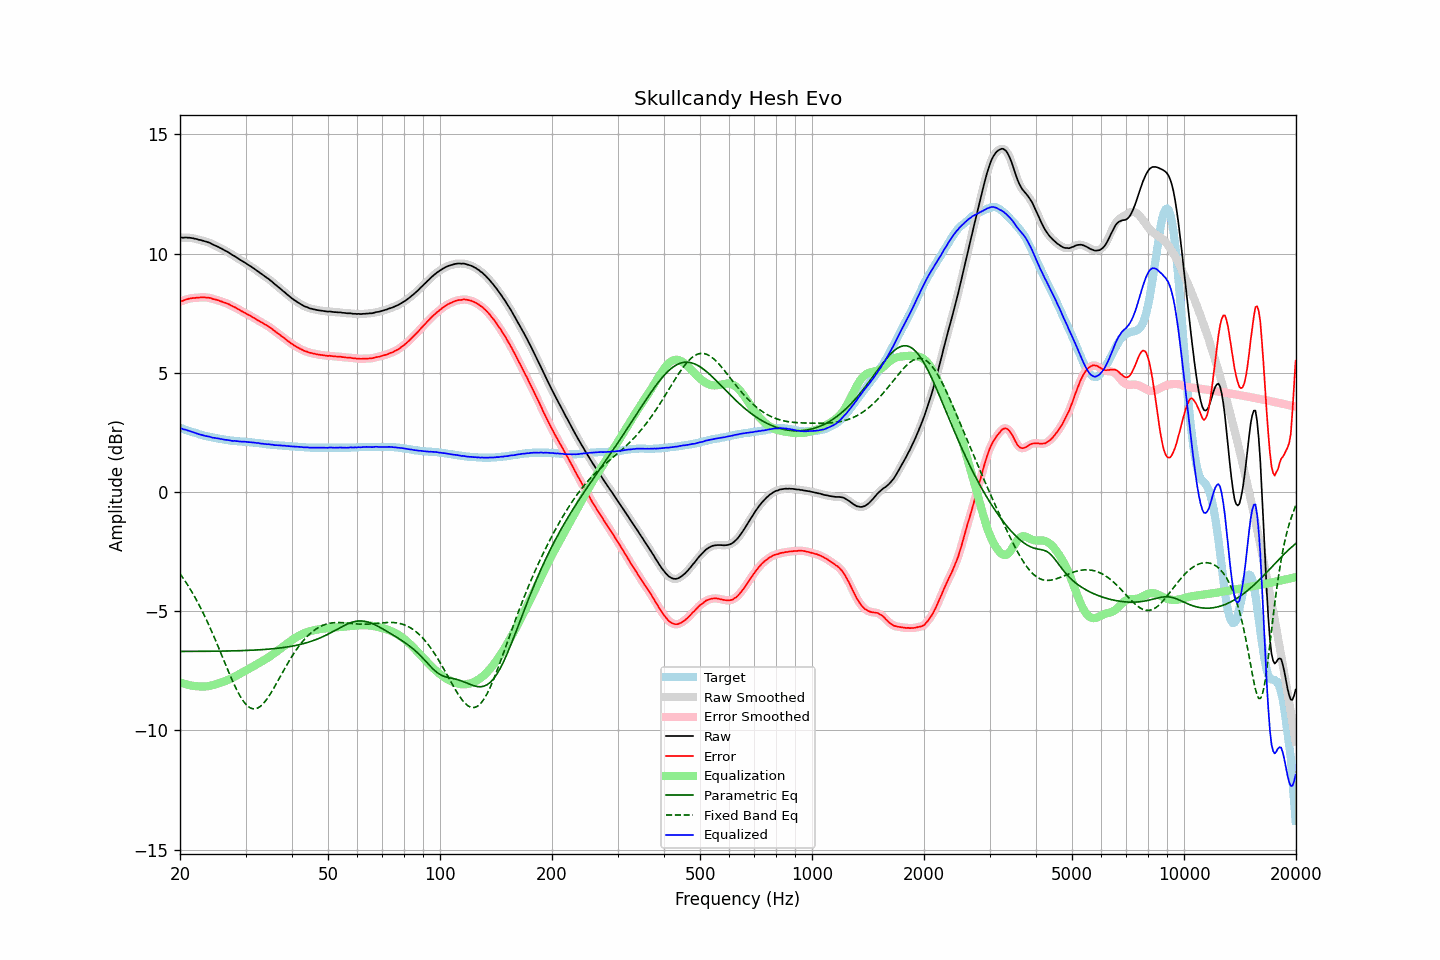

Source data for this figure (header and first rows):
frequency, raw, error, smoothed, error_smoothed, equalization, parametric_eq, fixed_band_eq, equalized_raw, equalized_smoothed, target
20.00, 10.67, 7.98, 10.67, 7.98, -7.98, -6.69, -3.43, 2.69, 2.69, 2.69
20.20, 10.67, 8.00, 10.67, 8.00, -8.01, -6.69, -3.52, 2.66, 2.66, 2.67
20.40, 10.66, 8.02, 10.67, 8.03, -8.03, -6.69, -3.62, 2.63, 2.64, 2.64
20.61, 10.67, 8.05, 10.67, 8.05, -8.05, -6.69, -3.72, 2.62, 2.62, 2.62
20.81, 10.67, 8.07, 10.67, 8.07, -8.07, -6.69, -3.82, 2.60, 2.60, 2.60
21.02, 10.66, 8.09, 10.67, 8.09, -8.09, -6.69, -3.93, 2.57, 2.58, 2.57
21.23, 10.66, 8.11, 10.66, 8.11, -8.11, -6.69, -4.03, 2.56, 2.55, 2.55
21.44, 10.65, 8.12, 10.65, 8.12, -8.12, -6.69, -4.15, 2.53, 2.53, 2.53
21.66, 10.64, 8.13, 10.64, 8.13, -8.13, -6.69, -4.26, 2.51, 2.51, 2.51
21.87, 10.62, 8.13, 10.63, 8.14, -8.14, -6.69, -4.38, 2.48, 2.49, 2.49
22.09, 10.61, 8.14, 10.61, 8.14, -8.15, -6.69, -4.50, 2.46, 2.46, 2.47
22.31, 10.59, 8.14, 10.59, 8.15, -8.15, -6.69, -4.63, 2.44, 2.44, 2.45
22.54, 10.57, 8.15, 10.58, 8.15, -8.16, -6.69, -4.75, 2.42, 2.42, 2.42
22.76, 10.56, 8.16, 10.56, 8.16, -8.16, -6.69, -4.89, 2.40, 2.40, 2.40
22.99, 10.54, 8.16, 10.54, 8.16, -8.16, -6.68, -5.02, 2.38, 2.38, 2.38
23.22, 10.52, 8.16, 10.52, 8.16, -8.16, -6.68, -5.16, 2.36, 2.36, 2.36
23.45, 10.50, 8.15, 10.50, 8.16, -8.16, -6.68, -5.30, 2.35, 2.35, 2.35
23.69, 10.48, 8.15, 10.48, 8.15, -8.15, -6.68, -5.44, 2.33, 2.33, 2.33
23.92, 10.46, 8.14, 10.46, 8.14, -8.14, -6.68, -5.59, 2.32, 2.32, 2.32
24.16, 10.43, 8.13, 10.43, 8.13, -8.13, -6.68, -5.74, 2.31, 2.30, 2.30
24.40, 10.39, 8.10, 10.40, 8.11, -8.11, -6.68, -5.89, 2.28, 2.29, 2.29
24.65, 10.36, 8.08, 10.36, 8.09, -8.09, -6.68, -6.05, 2.27, 2.27, 2.28
24.89, 10.33, 8.07, 10.33, 8.07, -8.07, -6.68, -6.21, 2.26, 2.26, 2.26
25.14, 10.30, 8.05, 10.30, 8.05, -8.05, -6.68, -6.37, 2.25, 2.25, 2.25
25.39, 10.27, 8.03, 10.27, 8.03, -8.03, -6.68, -6.53, 2.24, 2.24, 2.24
25.65, 10.23, 8.00, 10.24, 8.01, -8.01, -6.68, -6.69, 2.22, 2.23, 2.23
25.91, 10.20, 7.98, 10.20, 7.98, -7.98, -6.68, -6.85, 2.22, 2.21, 2.22
26.16, 10.16, 7.95, 10.16, 7.96, -7.96, -6.67, -7.02, 2.20, 2.20, 2.21
26.43, 10.12, 7.93, 10.13, 7.93, -7.93, -6.67, -7.18, 2.19, 2.19, 2.19
26.69, 10.09, 7.91, 10.09, 7.91, -7.91, -6.67, -7.35, 2.18, 2.18, 2.18
26.96, 10.05, 7.88, 10.05, 7.88, -7.88, -6.67, -7.51, 2.17, 2.17, 2.17
27.23, 10.01, 7.85, 10.01, 7.85, -7.85, -6.67, -7.67, 2.16, 2.16, 2.16
27.50, 9.96, 7.81, 9.97, 7.81, -7.82, -6.67, -7.82, 2.15, 2.15, 2.15
27.77, 9.92, 7.77, 9.92, 7.78, -7.78, -6.67, -7.97, 2.14, 2.14, 2.15
28.05, 9.89, 7.75, 9.88, 7.75, -7.75, -6.66, -8.12, 2.14, 2.14, 2.14
28.33, 9.84, 7.71, 9.84, 7.71, -7.71, -6.66, -8.26, 2.13, 2.13, 2.13
28.62, 9.80, 7.67, 9.80, 7.67, -7.67, -6.66, -8.39, 2.13, 2.13, 2.13
28.90, 9.75, 7.63, 9.75, 7.63, -7.64, -6.66, -8.52, 2.12, 2.12, 2.12
29.19, 9.71, 7.59, 9.71, 7.60, -7.60, -6.66, -8.63, 2.11, 2.11, 2.12
29.48, 9.67, 7.56, 9.67, 7.56, -7.56, -6.65, -8.73, 2.11, 2.11, 2.11
29.78, 9.63, 7.52, 9.63, 7.53, -7.53, -6.65, -8.83, 2.11, 2.11, 2.11
30.08, 9.59, 7.49, 9.59, 7.49, -7.49, -6.65, -8.91, 2.10, 2.10, 2.10
30.38, 9.54, 7.44, 9.55, 7.45, -7.45, -6.65, -8.98, 2.09, 2.10, 2.10
30.68, 9.50, 7.41, 9.50, 7.41, -7.41, -6.64, -9.03, 2.09, 2.09, 2.09
30.99, 9.46, 7.38, 9.46, 7.38, -7.38, -6.64, -9.07, 2.09, 2.08, 2.08
31.30, 9.41, 7.33, 9.42, 7.34, -7.34, -6.64, -9.09, 2.07, 2.08, 2.08
31.61, 9.37, 7.30, 9.37, 7.30, -7.30, -6.63, -9.10, 2.07, 2.07, 2.07
31.93, 9.32, 7.26, 9.32, 7.26, -7.26, -6.63, -9.09, 2.06, 2.06, 2.06
32.24, 9.27, 7.21, 9.27, 7.22, -7.22, -6.63, -9.07, 2.05, 2.05, 2.06
32.57, 9.23, 7.18, 9.23, 7.18, -7.18, -6.62, -9.04, 2.05, 2.04, 2.05
32.89, 9.17, 7.13, 9.18, 7.14, -7.14, -6.62, -8.99, 2.03, 2.04, 2.04
33.22, 9.13, 7.10, 9.13, 7.10, -7.10, -6.61, -8.93, 2.03, 2.03, 2.03
33.55, 9.08, 7.06, 9.08, 7.06, -7.06, -6.61, -8.86, 2.02, 2.02, 2.02
33.89, 9.03, 7.02, 9.03, 7.03, -7.02, -6.60, -8.78, 2.01, 2.01, 2.01
34.23, 8.98, 6.98, 8.98, 6.98, -6.98, -6.60, -8.69, 2.00, 2.00, 2.00
34.57, 8.94, 6.94, 8.94, 6.94, -6.94, -6.59, -8.59, 2.00, 2.00, 2.00
34.92, 8.88, 6.89, 8.89, 6.90, -6.89, -6.59, -8.49, 1.99, 1.99, 1.99
35.27, 8.83, 6.85, 8.83, 6.85, -6.85, -6.58, -8.38, 1.99, 1.98, 1.98
35.62, 8.77, 6.79, 8.77, 6.80, -6.80, -6.57, -8.27, 1.97, 1.97, 1.98
35.97, 8.71, 6.74, 8.71, 6.74, -6.75, -6.57, -8.15, 1.96, 1.97, 1.97
... 635 more rows
